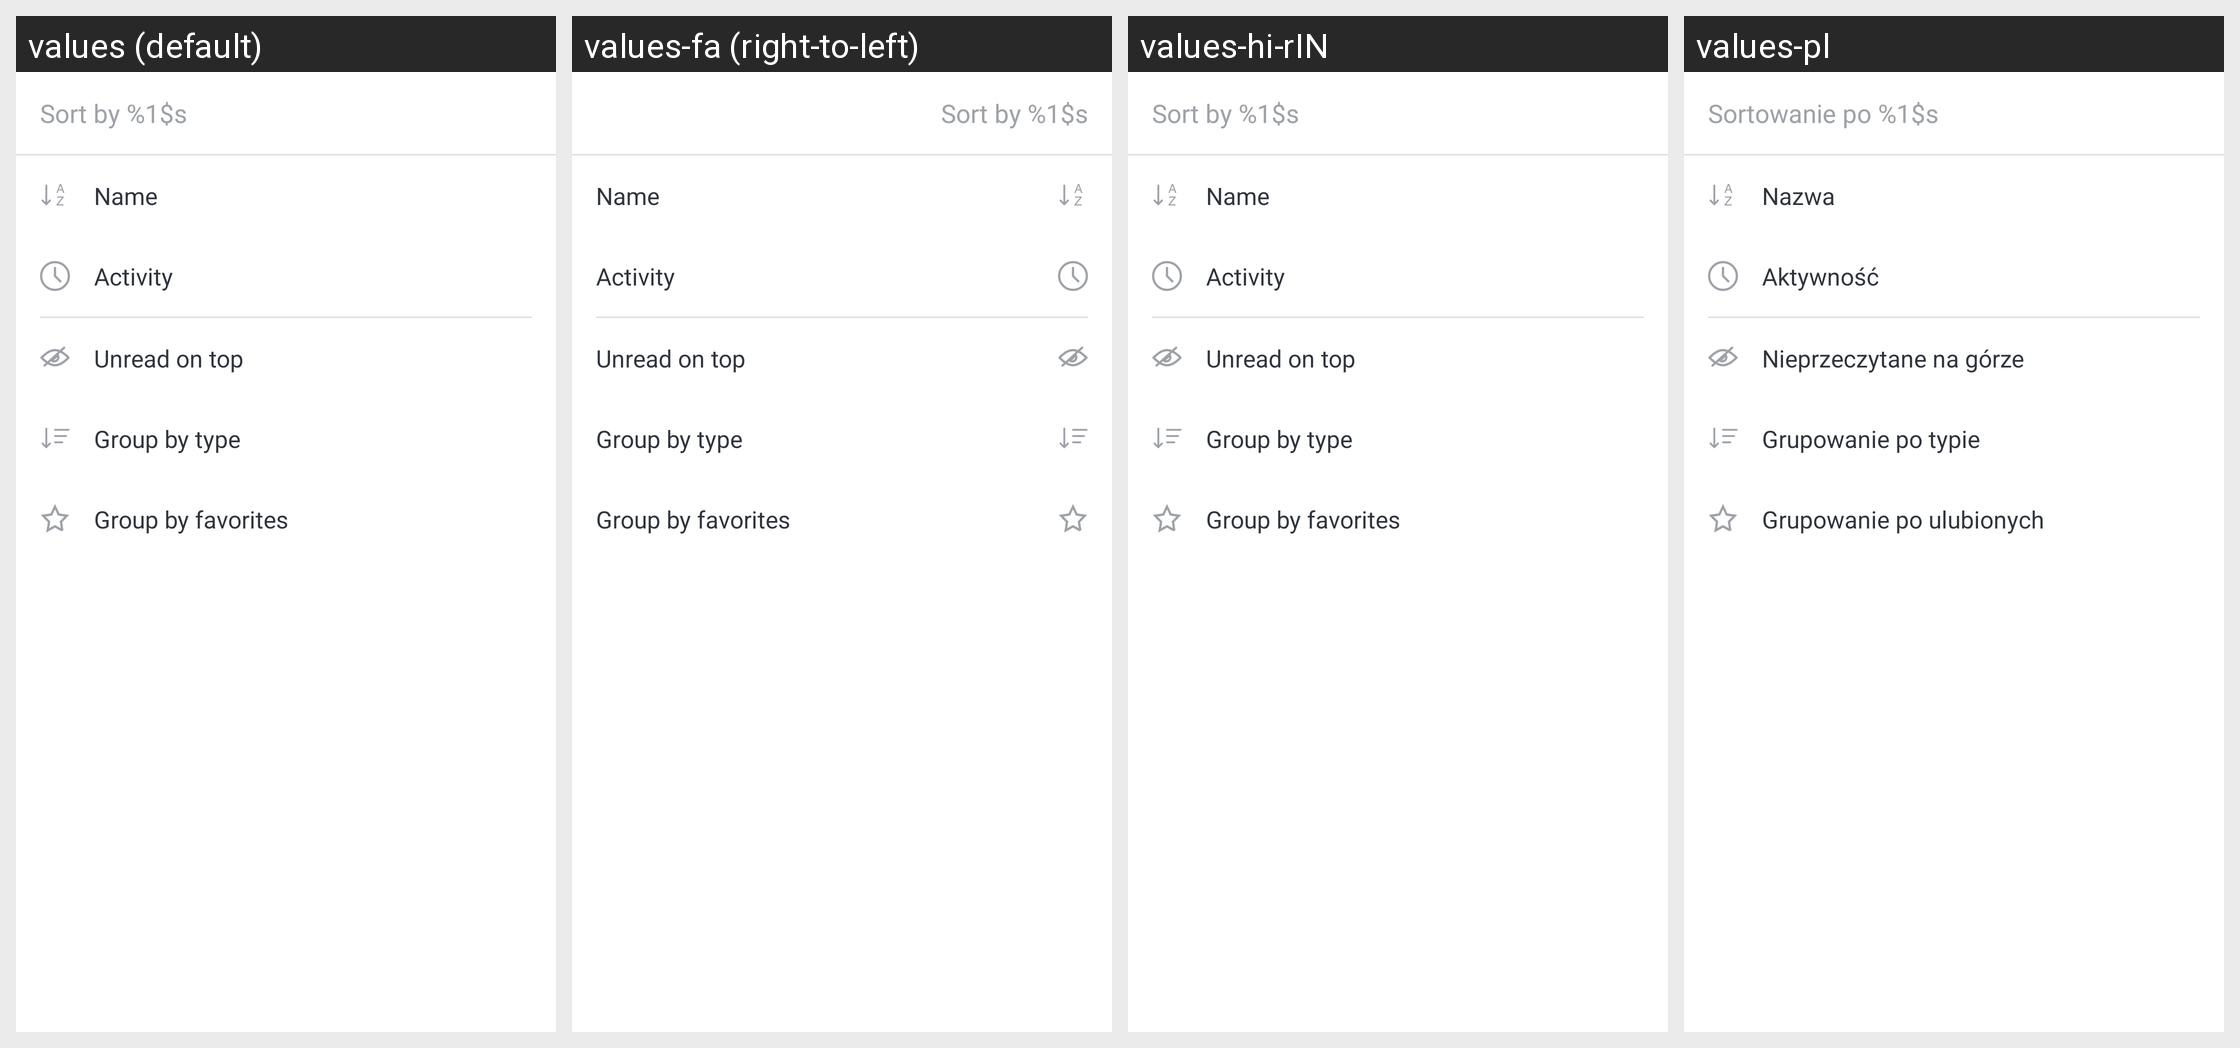

Here is an Android app screen in its default locale and in the app's own translations. Write out the translated-string differences for the strings that appear on this screen.
Android screen res/layout/bottom_sheet_fragment_sort_by.xml rendered under 4 locales, left to right: values (default), values-fa (right-to-left), values-hi-rIN, values-pl. Device: Nexus 5 (rendered at 1080×1920; each locale shown at half size, 540×960, under a caption strip naming it); theme Theme.MaterialComponents.DayNight.NoActionBar.
Other locales in the repository, not shown: values-ar, values-de, values-es, values-fr, values-hi, values-it, values-ja, values-pt-rBR, values-pt-rPT, values-ru, values-ru-rRU, values-tr, values-uk, values-uk-rRU, values-uk-rUA, values-zh-rCN, values-zh-rTW.
Strings drawn on this screen, with the default value and each locale's value (text and hints the layout hard-codes, and strings that could not be matched under every locale, appear in the picture but are not listed):

msg_sort_by_placeholder
  values: Sort by %1$s
  values-fa: Sort by %1$s
  values-hi-rIN: Sort by %1$s
  values-pl: Sortowanie po %1$s

msg_sort_by_name
  values: Name
  values-fa: Name
  values-hi-rIN: Name
  values-pl: Nazwa

msg_sort_by_activity
  values: Activity
  values-fa: Activity
  values-hi-rIN: Activity
  values-pl: Aktywność

msg_group_by_unread_on_top
  values: Unread on top
  values-fa: Unread on top
  values-hi-rIN: Unread on top
  values-pl: Nieprzeczytane na górze

msg_group_by_type
  values: Group by type
  values-fa: Group by type
  values-hi-rIN: Group by type
  values-pl: Grupowanie po typie

msg_group_by_favorites
  values: Group by favorites
  values-fa: Group by favorites
  values-hi-rIN: Group by favorites
  values-pl: Grupowanie po ulubionych
